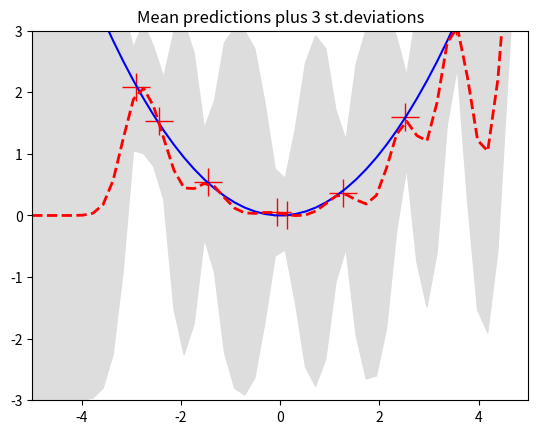
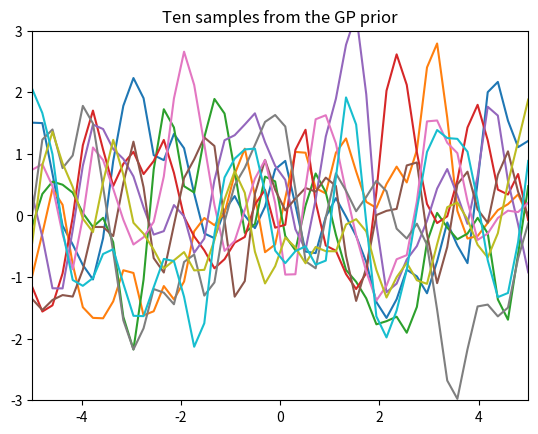
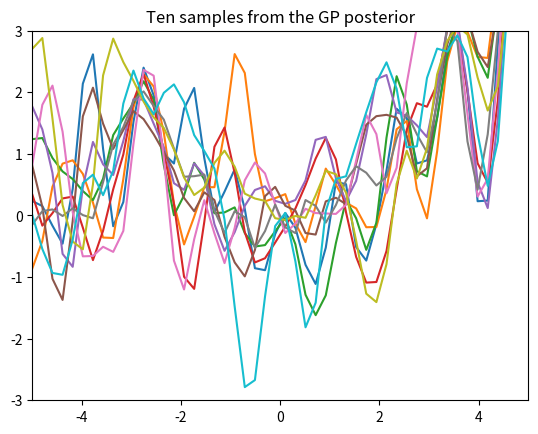

The matplotlib source for these figures, in order:
from __future__ import division
import numpy as np
import matplotlib.pyplot as pl

""" This is code for simple GP regression. It assumes a zero mean GP Prior """


# This is the true unknown function we are trying to approximate
#f = lambda x: np.sin(0.9*x).flatten()
f = lambda x: (0.25*(x**2)).flatten()


# Define the kernel
def kernel(a, b):
    """ GP squared exponential kernel """
    kernelParameter = 0.1
    sqdist = np.sum(a**2,1).reshape(-1,1) + np.sum(b**2,1) - 2*np.dot(a, b.T)
    return np.exp(-.5 * (1/kernelParameter) * sqdist)

N = 10         # number of training points.
n = 50         # number of test points.
s = 0.05    # noise variance.

# Sample some input points and noisy versions of the function evaluated at
# these points.
X = np.random.uniform(-5, 5, size=(N,1))
y = f(X) + s*np.random.randn(N)
pl.plot(X, y, '.')
pl.show()

K = kernel(X, X)
L = np.linalg.cholesky(K + s*np.eye(N))

# points we're going to make predictions at.
Xtest = np.linspace(-5, 5, n).reshape(-1,1)

# compute the mean at our test points.
Lk = np.linalg.solve(L, kernel(X, Xtest))
mu = np.dot(Lk.T, np.linalg.solve(L, y))

# compute the variance at our test points.
K_ = kernel(Xtest, Xtest)
s2 = np.diag(K_) - np.sum(Lk**2, axis=0)
s = np.sqrt(s2)


# PLOTS:
pl.figure(1)
pl.clf()
pl.plot(X, y, 'r+', ms=20)
pl.plot(Xtest, f(Xtest), 'b-')
pl.gca().fill_between(Xtest.flat, mu-3*s, mu+3*s, color="#dddddd")
pl.plot(Xtest, mu, 'r--', lw=2)
pl.savefig('predictive.png', bbox_inches='tight')
pl.title('Mean predictions plus 3 st.deviations')
pl.axis([-5, 5, -3, 3])
# draw samples from the prior at our test points.
L = np.linalg.cholesky(K_ + 1e-6*np.eye(n))
f_prior = np.dot(L, np.random.normal(size=(n,10)))
pl.figure(2)
pl.clf()
pl.plot(Xtest, f_prior)
pl.title('Ten samples from the GP prior')
pl.axis([-5, 5, -3, 3])
pl.savefig('prior.png', bbox_inches='tight')

# draw samples from the posterior at our test points.
L = np.linalg.cholesky(K_ + 1e-6*np.eye(n) - np.dot(Lk.T, Lk))
f_post = mu.reshape(-1,1) + np.dot(L, np.random.normal(size=(n,10)))
pl.figure(3)
pl.clf()
pl.plot(Xtest, f_post)
pl.title('Ten samples from the GP posterior')
pl.axis([-5, 5, -3, 3])
pl.savefig('post.png', bbox_inches='tight')

pl.show()
